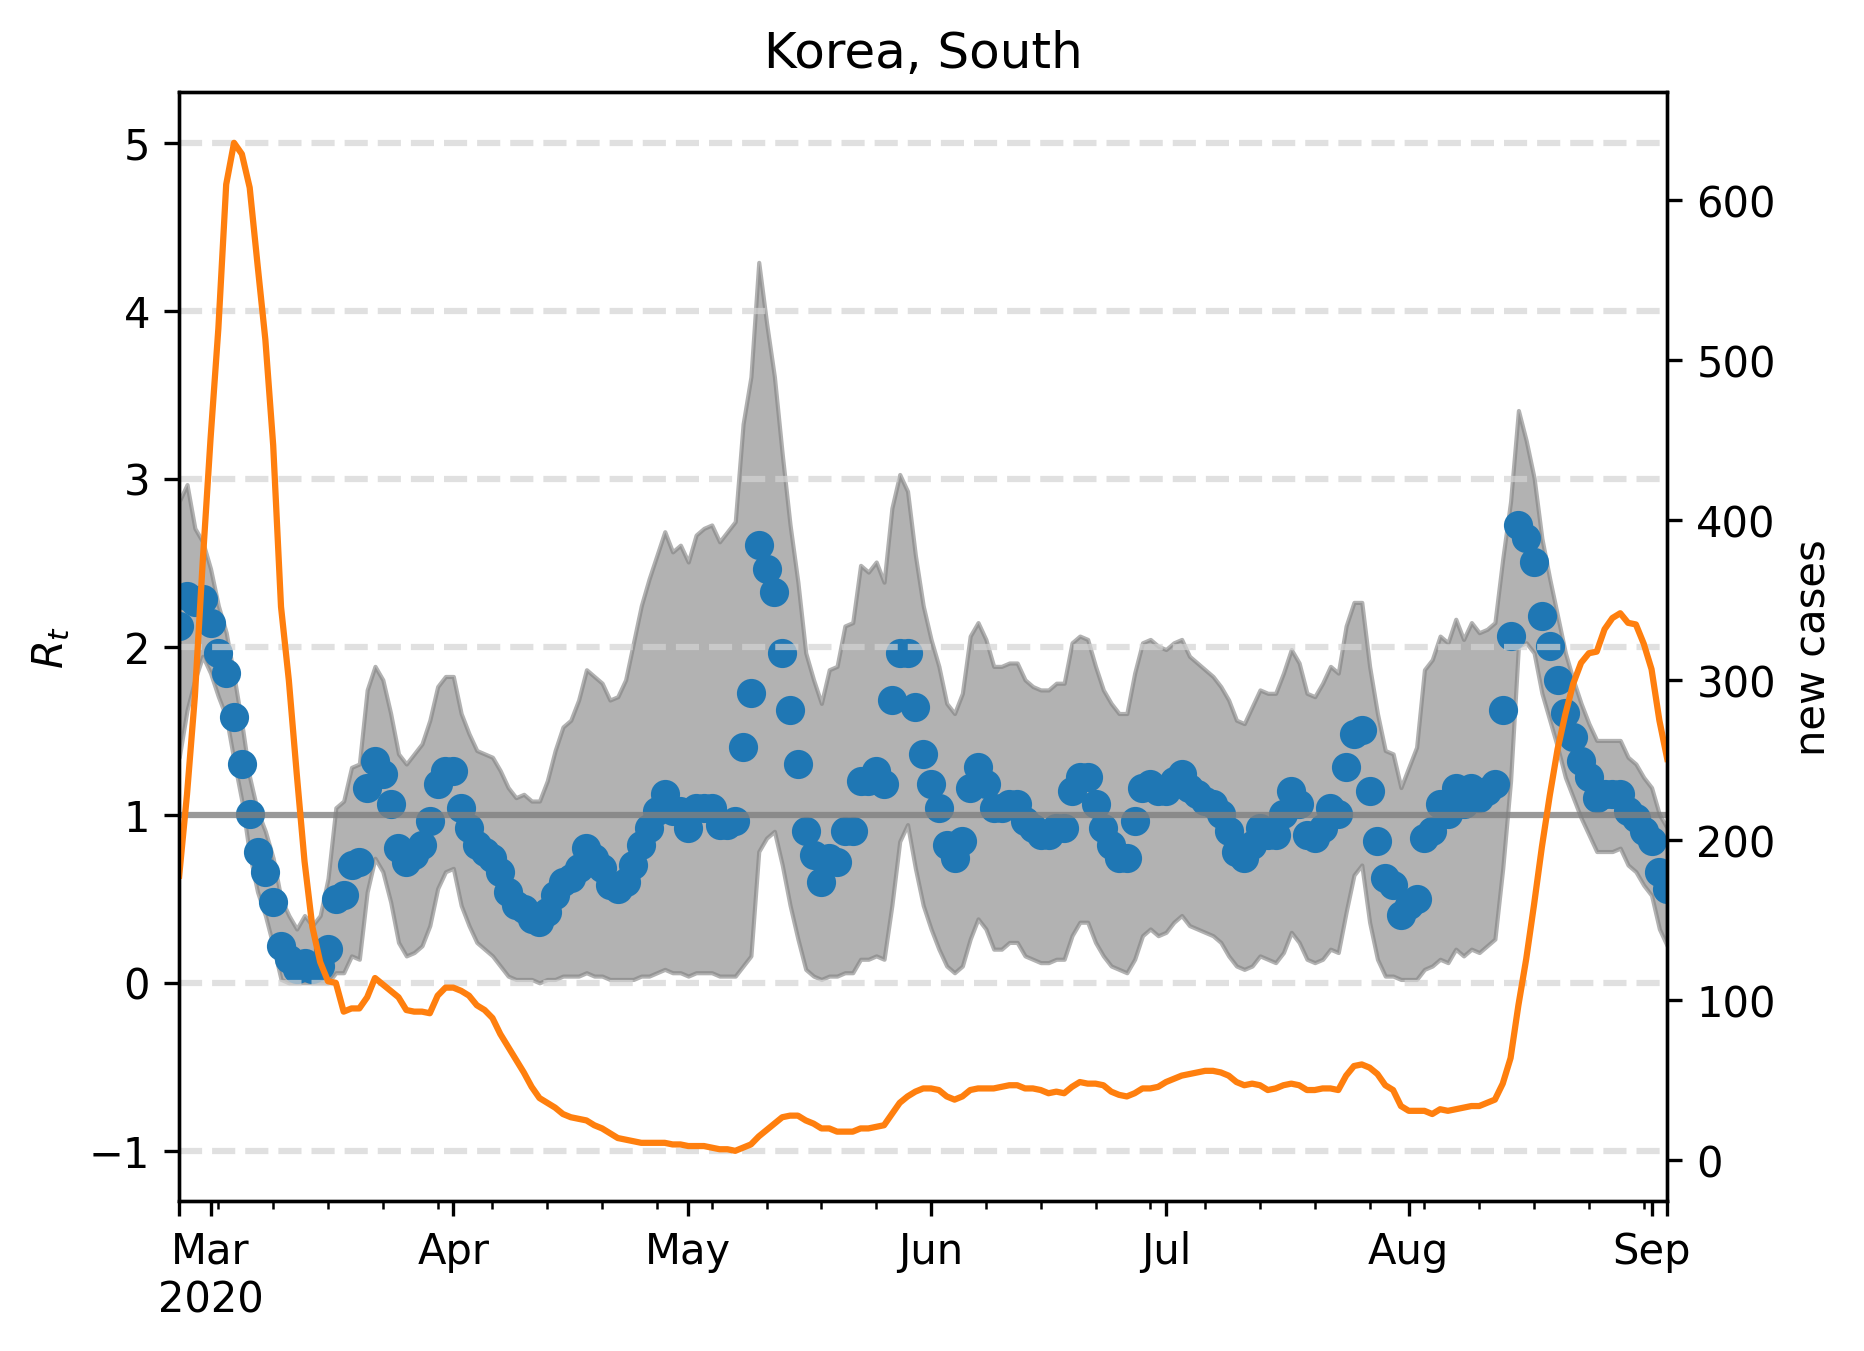

The file beside this chart, header and first rows:
, median, lower, upper, cases, one, hl-1.0, hl0.0, hl2.0, hl3.0, hl4.0, hl5.0
2020-02-26, 2.124, 1.343, 2.866, 178.0, 1, -1.0, 0.0, 2.0, 3.0, 4.0, 5.0
2020-02-27, 2.305, 1.623, 2.966, 229.0, 1, -1.0, 0.0, 2.0, 3.0, 4.0, 5.0
2020-02-28, 2.265, 1.804, 2.705, 290.0, 1, -1.0, 0.0, 2.0, 3.0, 4.0, 5.0
2020-02-29, 2.285, 1.944, 2.625, 374.0, 1, -1.0, 0.0, 2.0, 3.0, 4.0, 5.0
2020-03-01, 2.144, 1.844, 2.465, 451.0, 1, -1.0, 0.0, 2.0, 3.0, 4.0, 5.0
2020-03-02, 1.964, 1.703, 2.244, 520.0, 1, -1.0, 0.0, 2.0, 3.0, 4.0, 5.0
2020-03-03, 1.844, 1.583, 2.084, 610.0, 1, -1.0, 0.0, 2.0, 3.0, 4.0, 5.0
2020-03-04, 1.583, 1.323, 1.824, 636.0, 1, -1.0, 0.0, 2.0, 3.0, 4.0, 5.0
2020-03-05, 1.303, 1.082, 1.543, 629.0, 1, -1.0, 0.0, 2.0, 3.0, 4.0, 5.0
2020-03-06, 1.002, 0.7615, 1.222, 608.0, 1, -1.0, 0.0, 2.0, 3.0, 4.0, 5.0
2020-03-07, 0.7816, 0.5411, 1.022, 560.0, 1, -1.0, 0.0, 2.0, 3.0, 4.0, 5.0
2020-03-08, 0.6613, 0.4008, 0.9018, 513.0, 1, -1.0, 0.0, 2.0, 3.0, 4.0, 5.0
2020-03-09, 0.481, 0.2204, 0.7415, 447.0, 1, -1.0, 0.0, 2.0, 3.0, 4.0, 5.0
2020-03-10, 0.2204, 0.02004, 0.501, 346.0, 1, -1.0, 0.0, 2.0, 3.0, 4.0, 5.0
2020-03-11, 0.1403, 0.0, 0.4008, 300.0, 1, -1.0, 0.0, 2.0, 3.0, 4.0, 5.0
2020-03-12, 0.08016, 0.0, 0.3206, 242.0, 1, -1.0, 0.0, 2.0, 3.0, 4.0, 5.0
2020-03-13, 0.1202, 0.0, 0.4008, 187.0, 1, -1.0, 0.0, 2.0, 3.0, 4.0, 5.0
2020-03-14, 0.08016, 0.0, 0.3407, 146.0, 1, -1.0, 0.0, 2.0, 3.0, 4.0, 5.0
2020-03-15, 0.1002, 0.0, 0.4008, 124.0, 1, -1.0, 0.0, 2.0, 3.0, 4.0, 5.0
2020-03-16, 0.2004, 0.0, 0.6212, 112.0, 1, -1.0, 0.0, 2.0, 3.0, 4.0, 5.0
2020-03-17, 0.501, 0.06012, 1.042, 111.0, 1, -1.0, 0.0, 2.0, 3.0, 4.0, 5.0
2020-03-18, 0.521, 0.06012, 1.082, 93.0, 1, -1.0, 0.0, 2.0, 3.0, 4.0, 5.0
2020-03-19, 0.7014, 0.1603, 1.283, 95.0, 1, -1.0, 0.0, 2.0, 3.0, 4.0, 5.0
2020-03-20, 0.7214, 0.1403, 1.303, 95.0, 1, -1.0, 0.0, 2.0, 3.0, 4.0, 5.0
2020-03-21, 1.162, 0.5411, 1.743, 102.0, 1, -1.0, 0.0, 2.0, 3.0, 4.0, 5.0
2020-03-22, 1.323, 0.7415, 1.884, 114.0, 1, -1.0, 0.0, 2.0, 3.0, 4.0, 5.0
2020-03-23, 1.242, 0.6613, 1.804, 110.0, 1, -1.0, 0.0, 2.0, 3.0, 4.0, 5.0
2020-03-24, 1.062, 0.481, 1.603, 106.0, 1, -1.0, 0.0, 2.0, 3.0, 4.0, 5.0
2020-03-25, 0.8016, 0.2405, 1.363, 102.0, 1, -1.0, 0.0, 2.0, 3.0, 4.0, 5.0
2020-03-26, 0.7214, 0.1603, 1.303, 94.0, 1, -1.0, 0.0, 2.0, 3.0, 4.0, 5.0
2020-03-27, 0.7615, 0.1804, 1.363, 93.0, 1, -1.0, 0.0, 2.0, 3.0, 4.0, 5.0
2020-03-28, 0.8216, 0.2204, 1.423, 93.0, 1, -1.0, 0.0, 2.0, 3.0, 4.0, 5.0
2020-03-29, 0.9619, 0.3407, 1.563, 92.0, 1, -1.0, 0.0, 2.0, 3.0, 4.0, 5.0
2020-03-30, 1.182, 0.5611, 1.764, 103.0, 1, -1.0, 0.0, 2.0, 3.0, 4.0, 5.0
2020-03-31, 1.263, 0.6613, 1.824, 108.0, 1, -1.0, 0.0, 2.0, 3.0, 4.0, 5.0
2020-04-01, 1.263, 0.6814, 1.824, 108.0, 1, -1.0, 0.0, 2.0, 3.0, 4.0, 5.0
2020-04-02, 1.042, 0.4609, 1.603, 106.0, 1, -1.0, 0.0, 2.0, 3.0, 4.0, 5.0
2020-04-03, 0.9218, 0.3407, 1.483, 103.0, 1, -1.0, 0.0, 2.0, 3.0, 4.0, 5.0
2020-04-04, 0.8216, 0.2405, 1.383, 97.0, 1, -1.0, 0.0, 2.0, 3.0, 4.0, 5.0
2020-04-05, 0.7816, 0.2004, 1.363, 94.0, 1, -1.0, 0.0, 2.0, 3.0, 4.0, 5.0
2020-04-06, 0.7415, 0.1603, 1.343, 89.0, 1, -1.0, 0.0, 2.0, 3.0, 4.0, 5.0
2020-04-07, 0.6613, 0.1002, 1.263, 79.0, 1, -1.0, 0.0, 2.0, 3.0, 4.0, 5.0
2020-04-08, 0.5411, 0.04008, 1.162, 71.0, 1, -1.0, 0.0, 2.0, 3.0, 4.0, 5.0
2020-04-09, 0.4609, 0.02004, 1.102, 63.0, 1, -1.0, 0.0, 2.0, 3.0, 4.0, 5.0
2020-04-10, 0.4409, 0.02004, 1.122, 55.0, 1, -1.0, 0.0, 2.0, 3.0, 4.0, 5.0
2020-04-11, 0.3808, 0.02004, 1.082, 46.0, 1, -1.0, 0.0, 2.0, 3.0, 4.0, 5.0
2020-04-12, 0.3607, 0.0, 1.082, 39.0, 1, -1.0, 0.0, 2.0, 3.0, 4.0, 5.0
2020-04-13, 0.4208, 0.02004, 1.202, 36.0, 1, -1.0, 0.0, 2.0, 3.0, 4.0, 5.0
2020-04-14, 0.521, 0.02004, 1.383, 33.0, 1, -1.0, 0.0, 2.0, 3.0, 4.0, 5.0
2020-04-15, 0.6012, 0.04008, 1.523, 29.0, 1, -1.0, 0.0, 2.0, 3.0, 4.0, 5.0
2020-04-16, 0.6212, 0.04008, 1.563, 27.0, 1, -1.0, 0.0, 2.0, 3.0, 4.0, 5.0
2020-04-17, 0.6814, 0.04008, 1.683, 26.0, 1, -1.0, 0.0, 2.0, 3.0, 4.0, 5.0
2020-04-18, 0.8016, 0.06012, 1.864, 25.0, 1, -1.0, 0.0, 2.0, 3.0, 4.0, 5.0
2020-04-19, 0.7415, 0.04008, 1.824, 22.0, 1, -1.0, 0.0, 2.0, 3.0, 4.0, 5.0
2020-04-20, 0.6814, 0.04008, 1.784, 20.0, 1, -1.0, 0.0, 2.0, 3.0, 4.0, 5.0
2020-04-21, 0.5812, 0.02004, 1.683, 17.0, 1, -1.0, 0.0, 2.0, 3.0, 4.0, 5.0
2020-04-22, 0.5611, 0.02004, 1.703, 14.0, 1, -1.0, 0.0, 2.0, 3.0, 4.0, 5.0
2020-04-23, 0.6012, 0.02004, 1.804, 13.0, 1, -1.0, 0.0, 2.0, 3.0, 4.0, 5.0
2020-04-24, 0.7014, 0.02004, 2.024, 12.0, 1, -1.0, 0.0, 2.0, 3.0, 4.0, 5.0
2020-04-25, 0.8216, 0.04008, 2.244, 11.0, 1, -1.0, 0.0, 2.0, 3.0, 4.0, 5.0
... 131 more rows
